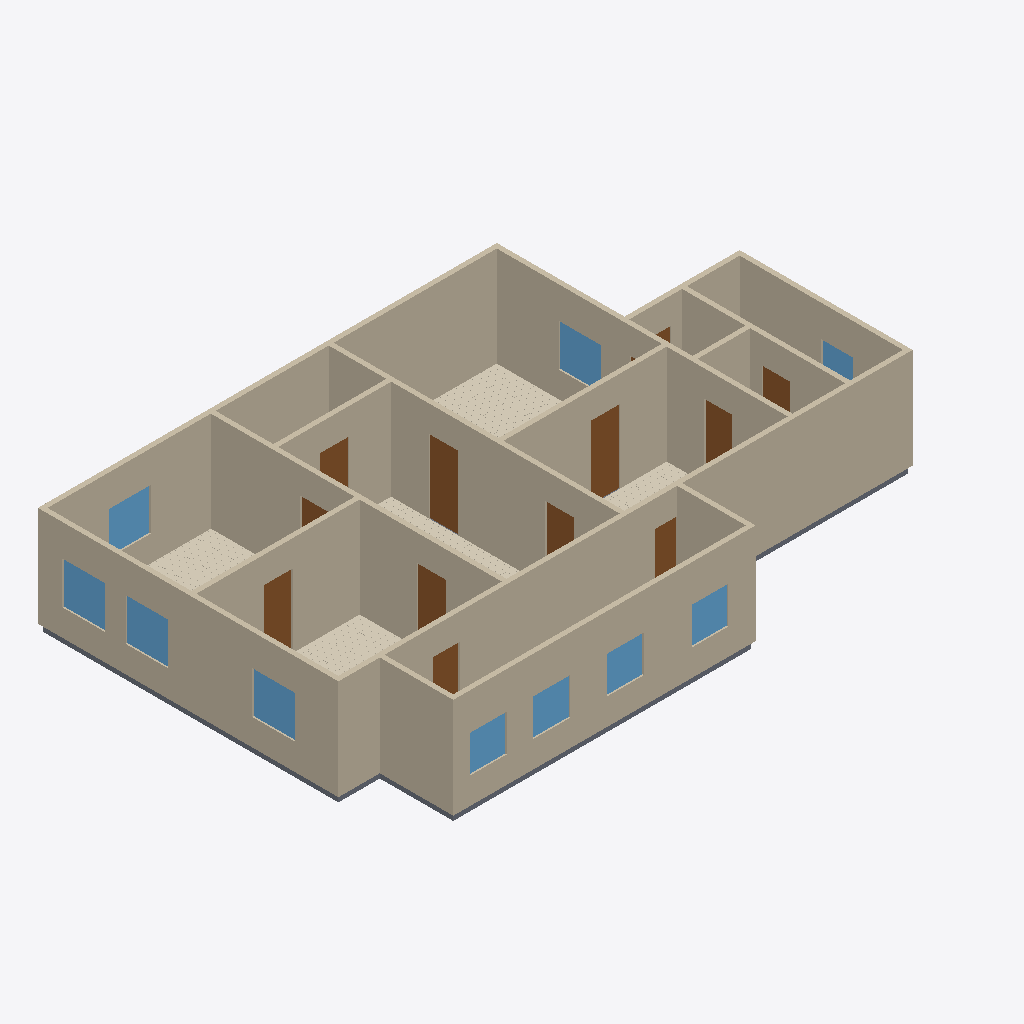
Isometric view of an IFC building model (IFC-SPF (STEP), schema IFC4, length unit metre), seen from the south-west, elements coloured by IFC class: 16 walls (beige), 12 doors (brown), 10 windows (light blue), 6 slabs (grey), 5 coverings (cream).
Extent 16.6 m × 10.8 m × 3.1 m (x, y, z). Elements (59): 16 IfcWall, 13 IfcDoor, 10 IfcCovering, 10 IfcSlab, 10 IfcWindow.

HEADER;
FILE_DESCRIPTION(('ViewDefinition[DesignTransferView]'),'2;1');
FILE_NAME('/dev/null','2026-06-14T10:51:23+00:00',(''),(''),'IfcOpenShell 0.8.5','IfcOpenShell 0.8.5','Nobody');
FILE_SCHEMA(('IFC4'));
ENDSEC;
DATA;
#1=IFCPROJECT('3sjWQf1Cv0nP7NxK4jf2gd',$,'Eureka Residence',$,$,$,$,(#10),#5);
#12=IFCSITE('10ldh$7FD5ch5GIuTn5hcT',$,'Site',$,$,$,$,$,$,$,$,$,$,$);
#13=IFCBUILDING('0obWPEwrf3mgWANG$lX9tA',$,'Eureka House',$,$,$,$,$,$,$,$,$);
#14=IFCBUILDINGSTOREY('3lFuT2A4P7HByMlPn4JDsG',$,'Ground Floor',$,$,$,$,$,$,$);
#18=IFCWALL('2VK82iFxf4hgQ$wery9W$M',$,'Wall',$,$,#38,#27,$,$);
#79=IFCWALL('2JzAIR5hf4UODkWy_VpknP',$,'Wall',$,$,#98,#88,$,$);
#159=IFCWALL('2Kqg7Mbr9AlvQEdreCwLl9',$,'Wall',$,$,#178,#168,$,$);
#219=IFCWALL('1_oR_qeGX0HAAqmkMNyjxT',$,'Wall',$,$,#238,#228,$,$);
#239=IFCWALL('22QLWC5G5FBwkmq975ntZW',$,'Wall',$,$,#258,#248,$,$);
#179=IFCWALL('16AUaUCzzCpx$Zk3V6QNSp',$,'Wall',$,$,#198,#188,$,$);
#199=IFCWALL('0$yPJL43jFo8Mh$rGCMWEF',$,'Wall',$,$,#218,#208,$,$);
#59=IFCWALL('18LpmFn0HCV9oorJDAZ$d9',$,'Wall',$,$,#78,#68,$,$);
#39=IFCWALL('17PSbngrT7hRH_QIfHJdgh',$,'Wall',$,$,#58,#48,$,$);
#279=IFCWALL('2YN8PL0LLC29Xhk08rSaqb',$,'Wall',$,$,#298,#288,$,$);
#299=IFCWALL('2rZBF62hD2LQGl1SEDgZew',$,'Wall',$,$,#318,#308,$,$);
#259=IFCWALL('01OoIhfXn8c8fpxnYLHowD',$,'Wall',$,$,#278,#268,$,$);
#99=IFCWALL('1jc2KujcD8wOzVGuH5Wbdd',$,'Wall',$,$,#118,#108,$,$);
#2976=IFCCOVERING('3ogV9ZIAX9Yf1uGyfPbEPu',$,'Sitting Room - Hardwood Flooring',$,$,#2988,#2978,$,.FLOORING.);
#119=IFCWALL('01nr54tUzECOjCqewx0a3j',$,'Wall',$,$,#138,#128,$,$);
#319=IFCWALL('1LCFbMJfL5qPzdz1gX5fcr',$,'Wall',$,$,#338,#328,$,$);
#3910=IFCCOVERING('2gWYd4f4L2Kgk3pRgOe0_d',$,'Dining Room - Hardwood Flooring',$,$,#3922,#3912,$,.FLOORING.);
#2048=IFCCOVERING('1NG2CXTC1CZPzdVO2dZ6mu',$,'Kitchen - Hardwood Flooring',$,$,#2060,#2050,$,.FLOORING.);
#4026=IFCDOOR('2iJsdHK4L6WQtgU4Bd4TQx',$,'Foyer -) Sitting',$,$,#4046,#4035,$,2.1336,0.8382000000000001,$,$,$);
#443=IFCDOOR('37zXRIrof7P8qwyKvdIu5G',$,'Family -) Sitting',$,$,#463,#452,$,2.1336,0.8382000000000001,$,$,$);
#139=IFCWALL('1Mri11Raz2yROfJX9c9sPq',$,'Wall',$,$,#158,#148,$,$);
#4944=IFCCOVERING('2E9mP5d1j6ovZAwORhjnMZ',$,'Foyer - Hardwood Flooring',$,$,#4956,#4946,$,.FLOORING.);
#5733=IFCSLAB('2mhhjTbbXBSemjqkDBSwvG',$,'Slab - Scullery',$,$,#5752,#5742,$,.FLOOR.);
#3093=IFCWINDOW('0kG4rPqvXEowhz6qES_32K',$,'Window - Dining W2',$,$,#3114,#3103,$,1.2192,1.2192,$,$,$);
#1295=IFCWINDOW('0_fqADtvv2ihfW8GeEBOg$',$,'Window - Kitchen W',$,$,#1319,#1308,$,1.2192,1.2192,$,$,$);
#3050=IFCWINDOW('2TjmJWVQnD4OnPC3dK3hU2',$,'Window - Dining W1',$,$,#3071,#3060,$,1.2192,1.2192,$,$,$);
#2122=IFCWINDOW('12do5AlrvEzO_8opopDQWY',$,'Window - Sitting E',$,$,#2143,#2132,$,1.2192,1.2192,$,$,$);
#3136=IFCWINDOW('33pFrt2Zn4rQ3uJWWR3wyx',$,'Window - Dining N',$,$,#3157,#3146,$,1.2192,1.2192,$,$,$);
#1211=IFCDOOR('3XuTnqWWP8wxATRELOFcNx',$,'Kitchen -) Dining',$,$,#1231,#1220,$,2.1336,0.8382000000000001,$,$,$);
#1137=IFCCOVERING('1OC3btjezE_e7vhlym$okr',$,'Family Room - Hardwood Flooring',$,$,#1149,#1139,$,.FLOORING.);
#5880=IFCWINDOW('0S3rkUy6vE9OZhbIp7WYIz',$,'Window - Scullery S3',$,$,#5901,#5890,$,1.0668000000000002,1.0668,$,$,$);
#5794=IFCWINDOW('0xxZzgqGvBBxFUaQ49LXm$',$,'Window - Scullery S1',$,$,#5815,#5804,$,1.0668000000000002,1.0668,$,$,$);
#5837=IFCWINDOW('2UwSdP3o13Hgs8T7wqH65a',$,'Window - Scullery S2',$,$,#5858,#5847,$,1.0668000000000002,1.0668,$,$,$);
#5923=IFCWINDOW('0TbhSuDdfBofyL20SM6Ggd',$,'Window - Scullery S4',$,$,#5944,#5933,$,1.0668000000000002,1.0668,$,$,$);
#4068=IFCDOOR('1ubllkRYD4VBa30bNVpuFE',$,'Foyer -) Kitchen',$,$,#4088,#4077,$,2.1336,0.8382000000000001,$,$,$);
#401=IFCDOOR('2EBAKYMwP9KuKCF2SAp1E5',$,'Family -) Ext Laundry',$,$,#421,#410,$,2.1336,0.813816,$,$,$);
#485=IFCDOOR('04DJ_GCzf4f8vcHvuCNO3d',$,'Family -) Scullery',$,$,#505,#494,$,2.1336,0.762,$,$,$);
#3984=IFCDOOR('2LyK3cu6H6Zh0a8B_gGkeN',$,'Foyer -) Family',$,$,#4004,#3993,$,2.1336,0.8382000000000001,$,$,$);
#1150=IFCSLAB('1rpc8RTC1A_9Z86A6aqymY',$,'Slab - Kitchen',$,$,#1169,#1159,$,.FLOOR.);
#1253=IFCDOOR('22veHfLeHDtOi0sGglO5al',$,'Kitchen -) Scullery',$,$,#1273,#1262,$,2.1336,0.762,$,$,$);
#4152=IFCDOOR('0xHShFsQ15JucoW8Iy8BAj',$,'Foyer -) Vestibule',$,$,#4172,#4161,$,2.1336,0.8382000000000001,$,$,$);
#5691=IFCDOOR('0$HrBQgxzAoPdr_U$O9Jl6',$,'Laundry -) Bath',$,$,#5711,#5700,$,2.1336,0.813816,$,$,$);
#2989=IFCSLAB('0jO6BjuJj4zRzfLMrH0v9o',$,'Slab - Dining Room',$,$,#3008,#2998,$,.FLOOR.);
#5311=IFCWINDOW('1mIqoIOPn2IPz$qAr_knXy',$,'Window - Bath',$,$,#5332,#5321,$,1.2192,0.9144000000000001,$,$,$);
#4110=IFCDOOR('295Q1Wjib2XO0HVYYCLIom',$,'Foyer -) Dining',$,$,#4130,#4119,$,2.1336,0.8382000000000001,$,$,$);
#5630=IFCSLAB('3NW1mvb3nEav54elkihlHu',$,'Slab - Ext Laundry',$,$,#5649,#5639,$,.FLOOR.);
#5250=IFCSLAB('0koOHh1CP1WQaNdsHyaWRF',$,'Slab - Ext Bath',$,$,#5269,#5259,$,.FLOOR.);
#339=IFCSLAB('3YBC3QFFvFd8xoL9MvOOB7',$,'Slab - Family Room',$,$,#358,#348,$,.FLOOR.);
#5460=IFCDOOR('1oJVlOfjLC5OHhrVA7yLWq',$,'Ext Vestibule -) Outside',$,$,#5480,#5469,$,2.1336,0.9144000000000001,$,$,$);
ENDSEC;
